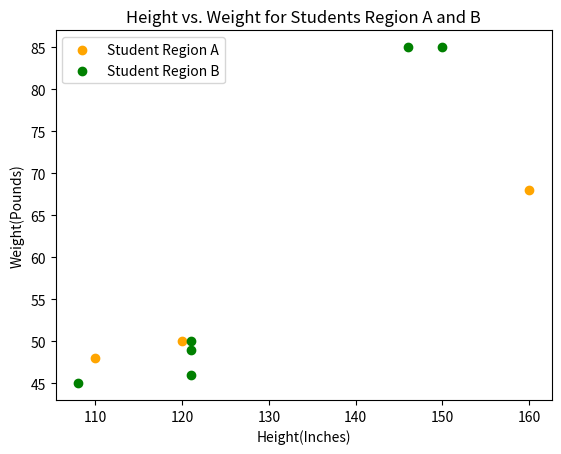

Reproduce this figure in Python.
import matplotlib.pyplot as plt

# Plot scatter of x and y coordinates.
poundsA  = [120, 110, 160]
inchesA  = [50, 48, 68]
poundsB  = [121, 108, 150, 121, 121, 146]
inchesB  = [49, 45, 85, 46, 50, 85]


plt.scatter(poundsA, inchesA, color='orange', label='Student Region A')
plt.scatter(poundsB, inchesB, color='green', label='Student Region B')

# Add a legend, axis labels, and title.
plt.legend()
plt.xlabel("Height(Inches)")
plt.ylabel("Weight(Pounds)")
plt.title('Height vs. Weight for Students Region A and B')

plt.show()